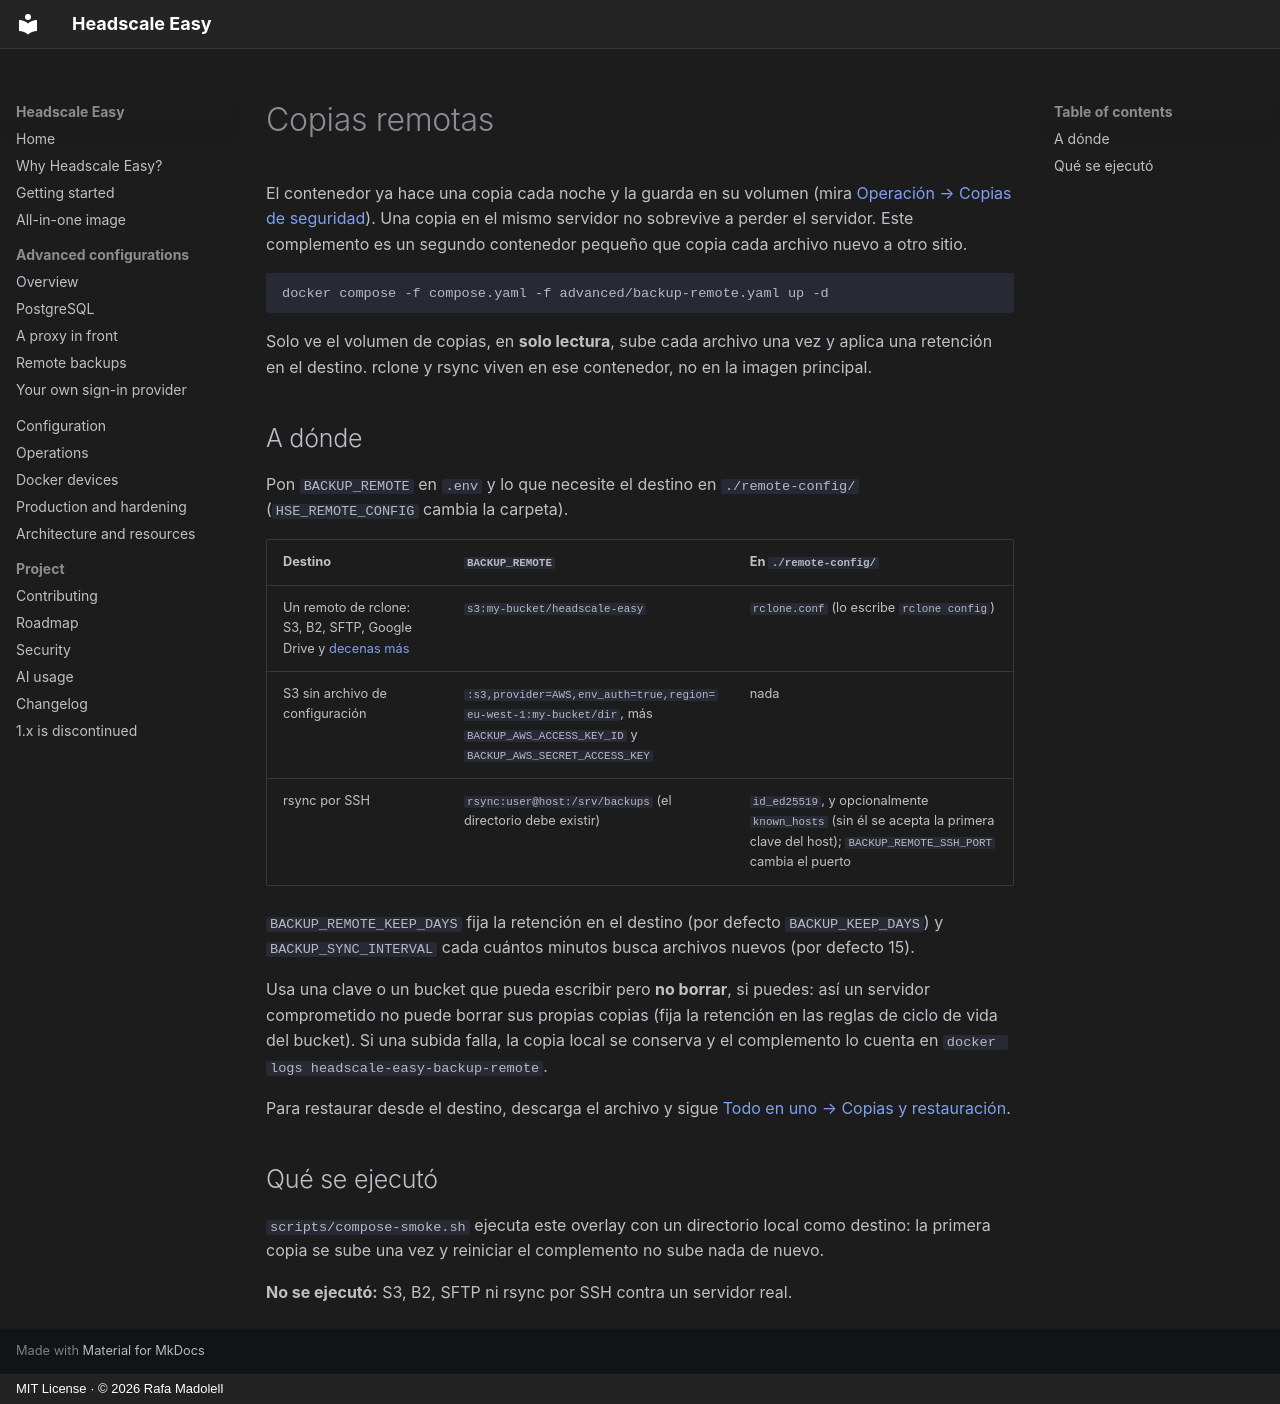

repository: insanerask77/headscale-easy · page: advanced/backup-remote.es/index.html · generator: mkdocs · copyright: MIT License · © 2026 Rafa Madolell

# Copias remotas

El contenedor ya hace una copia cada noche y la guarda en su volumen (mira
[Operación → Copias de seguridad](../operations.md#backups)). Una copia en el mismo servidor no sobrevive a
perder el servidor. Este complemento es un segundo contenedor pequeño que copia cada archivo nuevo a otro sitio.

```bash
docker compose -f compose.yaml -f advanced/backup-remote.yaml up -d
```

Solo ve el volumen de copias, en **solo lectura**, sube cada archivo una vez y aplica una retención en el destino.
rclone y rsync viven en ese contenedor, no en la imagen principal.

## A dónde

Pon `BACKUP_REMOTE` en `.env` y lo que necesite el destino en `./remote-config/` (`HSE_REMOTE_CONFIG` cambia la
carpeta).

| Destino | `BACKUP_REMOTE` | En `./remote-config/` |
|---|---|---|
| Un remoto de rclone: S3, B2, SFTP, Google Drive y [decenas más](https://rclone.org/overview/) | `s3:my-bucket/headscale-easy` | `rclone.conf` (lo escribe `rclone config`) |
| S3 sin archivo de configuración | `:s3,provider=AWS,env_auth=true,region=eu-west-1:my-bucket/dir`, más `BACKUP_AWS_ACCESS_KEY_ID` y `BACKUP_AWS_SECRET_ACCESS_KEY` | nada |
| rsync por SSH | `rsync:user@host:/srv/backups` (el directorio debe existir) | `id_ed25519`, y opcionalmente `known_hosts` (sin él se acepta la primera clave del host); `BACKUP_REMOTE_SSH_PORT` cambia el puerto |

`BACKUP_REMOTE_KEEP_DAYS` fija la retención en el destino (por defecto `BACKUP_KEEP_DAYS`) y
`BACKUP_SYNC_INTERVAL` cada cuántos minutos busca archivos nuevos (por defecto 15).

Usa una clave o un bucket que pueda escribir pero **no borrar**, si puedes: así un servidor comprometido no puede
borrar sus propias copias (fija la retención en las reglas de ciclo de vida del bucket). Si una subida falla, la
copia local se conserva y el complemento lo cuenta en `docker logs headscale-easy-backup-remote`.

Para restaurar desde el destino, descarga el archivo y sigue
[Todo en uno → Copias y restauración](../all-in-one.md#backing-up-and-restoring).

## Qué se ejecutó

`scripts/compose-smoke.sh` ejecuta este overlay con un directorio local como destino: la primera copia se sube
una vez y reiniciar el complemento no sube nada de nuevo.

**No se ejecutó:** S3, B2, SFTP ni rsync por SSH contra un servidor real.
